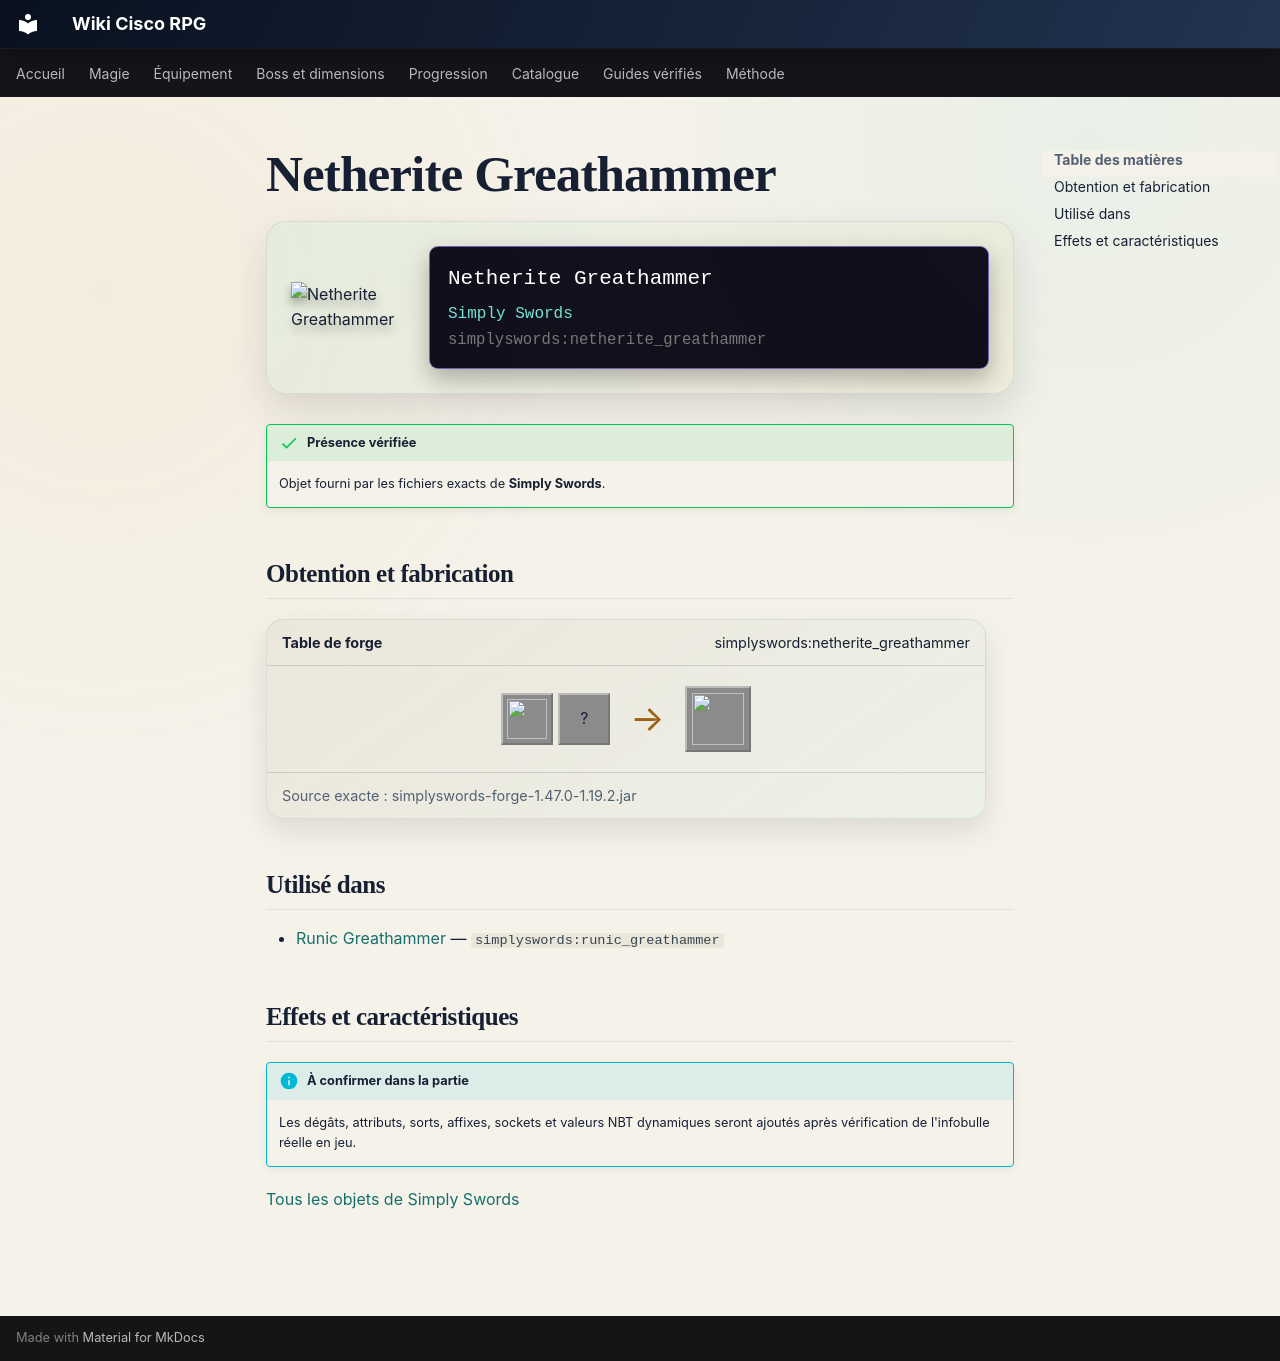

repository: Kloups-Dev/wiki-cisco-rpg · page: catalogue/objets/simplyswords/netherite_greathammer/index.html · generator: mkdocs

# Netherite Greathammer

<div class="mc-item-showcase">
<img class="mc-item-icon" src="../../../../assets/generated/items/simplyswords/netherite_greathammer.png" alt="Netherite Greathammer">
<div class="mc-tooltip-card">
<div class="mc-tooltip-card__name">Netherite Greathammer</div>
<div class="mc-tooltip-card__mod">Simply Swords</div>
<div class="mc-tooltip-card__id">simplyswords:netherite_greathammer</div>
</div>
</div>

!!! success "Présence vérifiée"
    Objet fourni par les fichiers exacts de **Simply Swords**.

## Obtention et fabrication

<div class="jei-recipe"><div class="jei-recipe__head"><strong>Table de forge</strong><span>simplyswords:netherite_greathammer</span></div><div class="jei-recipe__body"><div class="jei-inputs"><a class="jei-slot" href="../../../../catalogue/objets/simplyswords/diamond_greathammer/" title="Diamond Greathammer (simplyswords:diamond_greathammer)"><img src="../../../../assets/generated/items/simplyswords/diamond_greathammer.png" alt="" loading="lazy"></a><span class="jei-slot" title="Netherite Ingot (minecraft:netherite_ingot)">?</span></div><span class="jei-arrow">→</span><span class="jei-slot jei-slot--result"><img src="../../../../assets/generated/items/simplyswords/netherite_greathammer.png" alt=""></span></div><div class="jei-recipe__source">Source exacte : simplyswords-forge-1.47.0-1.19.2.jar</div></div>

## Utilisé dans

- [Runic Greathammer](../../../catalogue/objets/simplyswords/runic_greathammer.md) — <code>simplyswords:runic_greathammer</code>

## Effets et caractéristiques

!!! info "À confirmer dans la partie"
    Les dégâts, attributs, sorts, affixes, sockets et valeurs NBT dynamiques seront ajoutés après vérification de l'infobulle réelle en jeu.

[Tous les objets de Simply Swords](../../../contenu/simply-swords.md)
